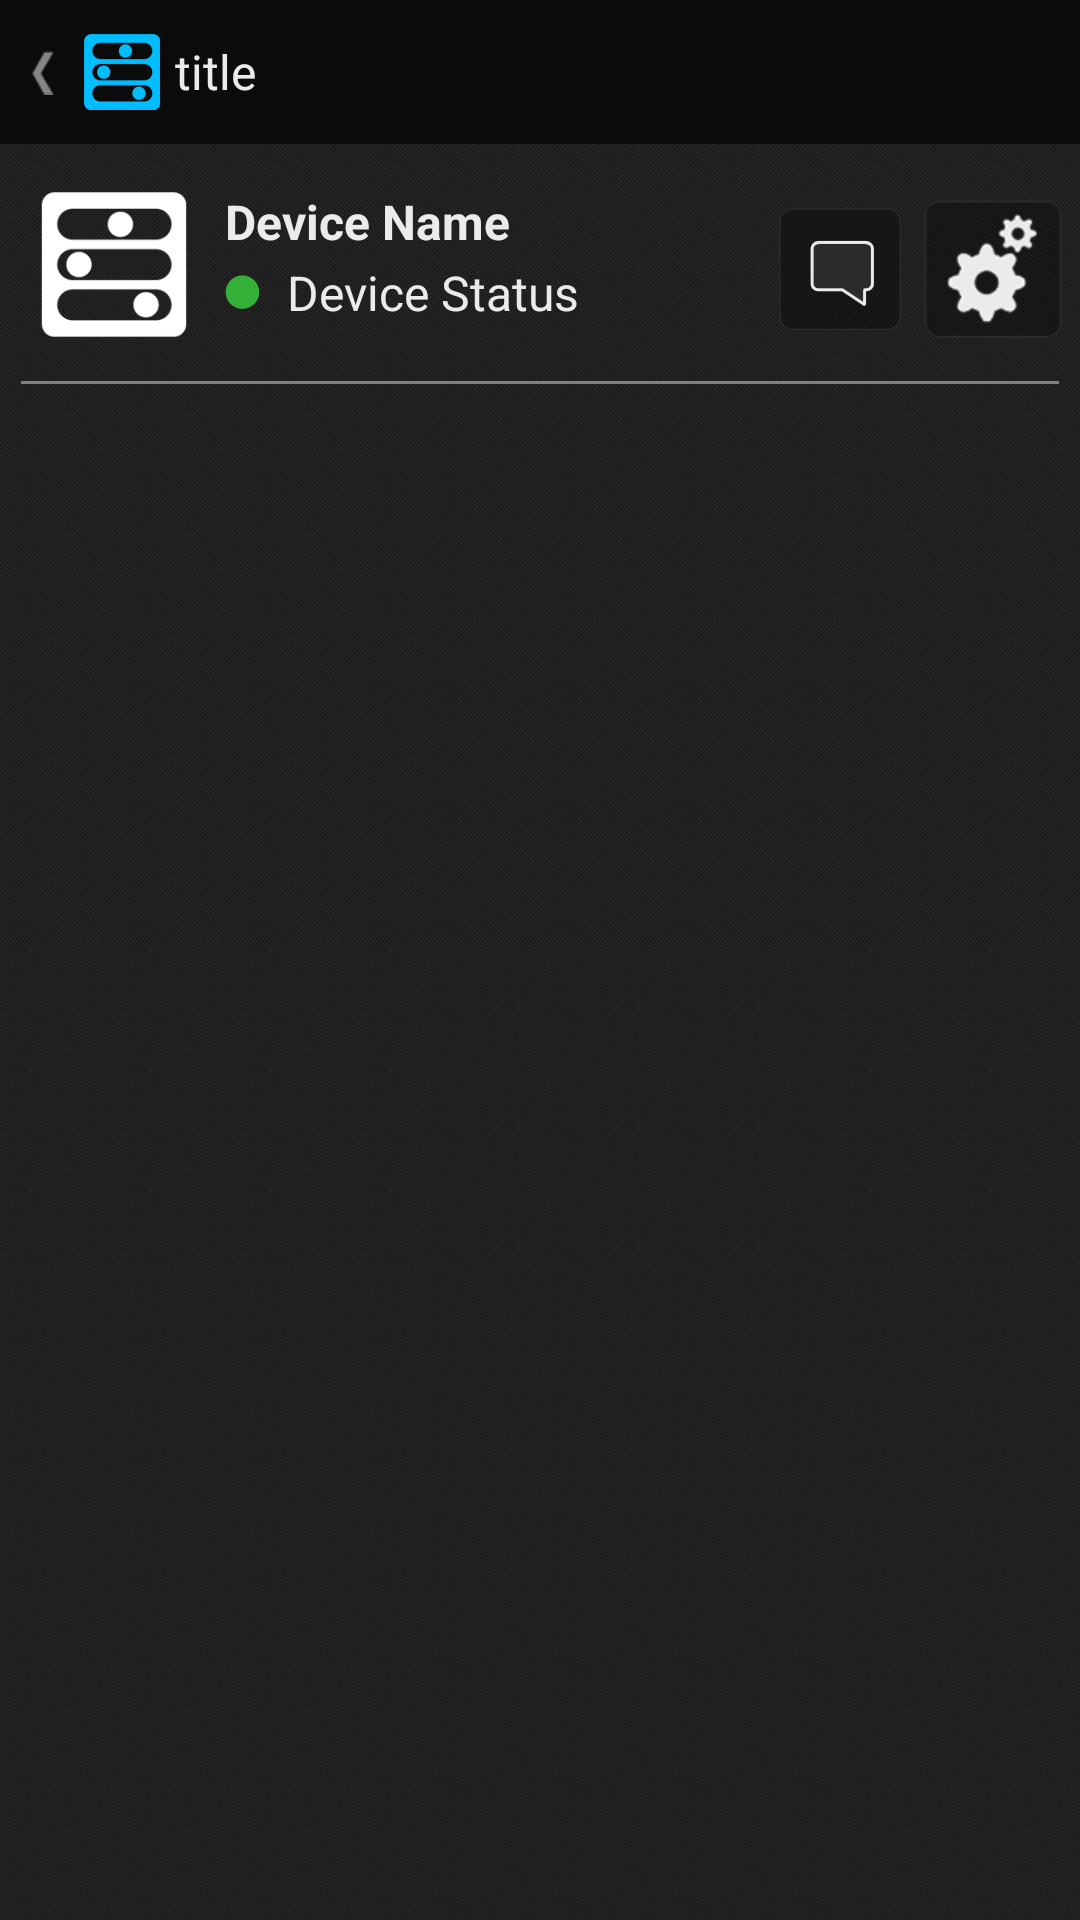

This screen was rendered from an Android layout file. Write that file and the resources it references.
<!-- AndroidManifest.xml: application theme AppTheme -->
<!-- res/layout/page_device_details.xml -->
<?xml version="1.0" encoding="utf-8"?>
<LinearLayout xmlns:android="http://schemas.android.com/apk/res/android"
    android:id="@+id/device_details_layout"
    android:layout_width="fill_parent"
    android:layout_height="fill_parent"
    android:background="@drawable/device_background"
    android:orientation="vertical" >

    <include
        android:id="@+id/nav_title"
        layout="@layout/navigation_title_back" />

    <RelativeLayout
        android:id="@+id/device_details_header_layout"
        android:layout_width="fill_parent"
        android:layout_height="wrap_content"
        android:layout_marginBottom="10dp"
        android:layout_marginLeft="13dp"
        android:layout_marginRight="0dp"
        android:layout_marginTop="15dp" >

        <ImageView
            android:id="@+id/device_details_header_icon"
            android:layout_width="50dp"
            android:layout_height="50dp"
            android:layout_alignParentLeft="true"
            android:layout_alignParentTop="true"
            android:layout_marginRight="12dp"
            android:minHeight="40dp"
            android:src="@drawable/my_devices_icon_reg" />

        <ImageView
            android:id="@+id/device_details_manage_button"
            android:layout_width="wrap_content"
            android:layout_height="wrap_content"
            android:layout_alignParentRight="true"
            android:layout_centerVertical="true"
            android:layout_marginRight="2dp"
            android:src="@drawable/device_details_settings_selector" />

        <LinearLayout android:id="@+id/notification_icon_device_layout"
            android:layout_width="wrap_content"
            android:layout_height="wrap_content"
            android:layout_centerVertical="true"
            android:layout_toLeftOf="@id/device_details_manage_button"
            android:orientation="horizontal" >

        	<ImageView android:id="@+id/device_details_control_button"
            	android:layout_width="wrap_content"
            	android:layout_height="wrap_content"
            	android:src="@drawable/device_details_panel_selector" 
            	android:visibility="gone"/>
            
        	<FrameLayout android:id="@+id/notification_icon_device_frame_layout"
            	android:layout_width="wrap_content"
            	android:layout_height="wrap_content" >
        
            	<ImageView android:id="@+id/notifications_device_image"
                	android:layout_width="wrap_content"
                	android:layout_height="wrap_content"
                	android:src="@drawable/device_details_notification_selector" />

            	<TextView android:id="@+id/notifications_device_text"
                	android:layout_width="wrap_content"
                	android:layout_height="wrap_content"
                	android:layout_gravity="center"
                	android:layout_marginBottom="1dp"
                	android:layout_marginLeft="1dp"
                	android:textColor="#ebebeb" />
        	</FrameLayout>
		</LinearLayout>
        
        <TextView
            android:id="@+id/device_details_device_name"
            android:layout_width="wrap_content"
            android:layout_height="wrap_content"
            android:layout_alignParentTop="true"
            android:layout_marginTop="0dp"
            android:layout_toLeftOf="@id/notification_icon_device_layout"
            android:layout_toRightOf="@id/device_details_header_icon"
            android:gravity="left|top"
            android:maxLines="1"
            android:text="Device Name"
            android:ellipsize="end"
            android:textAppearance="@style/device_details_text_name" />

        <ImageView
            android:id="@+id/device_details_status_icon"
            android:layout_width="wrap_content"
            android:layout_height="wrap_content"
            android:layout_below="@id/device_details_device_name"
            android:layout_marginRight="9dp"
            android:layout_marginTop="7dp"
            android:layout_toRightOf="@id/device_details_header_icon"
            android:gravity="center"
            android:src="@drawable/my_devices_status_available_icon" />

        <TextView
            android:id="@+id/device_details_status_text"
            android:layout_width="wrap_content"
            android:layout_height="wrap_content"
            android:layout_below="@id/device_details_device_name"
            android:layout_marginTop="2dp"
            android:layout_toLeftOf="@id/notification_icon_device_layout"
            android:layout_toRightOf="@id/device_details_status_icon"
            android:gravity="left|bottom"
            android:maxLines="1"
            android:text="Device Status"
            android:textAppearance="@style/device_details_text_status" />
    </RelativeLayout>

    <ImageView
        android:layout_width="fill_parent"
        android:layout_height="1dp"
        android:layout_marginLeft="7dp"
        android:layout_marginRight="7dp"
        android:src="@color/manage_device_seperator" />
    
    <LinearLayout  
     	android:id="@+id/progressbarLayout"
    	android:layout_width="fill_parent"
		android:layout_height="fill_parent"
		android:visibility="gone"
		android:orientation="vertical">
                        					
		<ProgressBar android:id="@+id/progressbar"	
			android:layout_marginTop="80dp"
			android:layout_width="100dp"
		    android:layout_height="100dp"
		    android:layout_gravity="center"
		    style="@android:style/Widget.ProgressBar.Large"/>		   	
        <TextView
            android:id="@+id/eula_text"
            android:layout_width="wrap_content"
            android:layout_height="wrap_content"
            android:layout_margin="14dp"           
            android:layout_gravity="center"
            android:text="@string/wait_while_loading"
            android:textAppearance="@style/feed_text_empty_1"/>
	</LinearLayout>
    
    
        <LinearLayout
            android:id="@+id/device_details_control_panel"
            android:layout_width="fill_parent"
            android:layout_height="wrap_content"
            android:layout_marginBottom="15dp"
            android:layout_marginLeft="13dp"
            android:layout_marginRight="13dp"
            android:layout_marginTop="15dp"
			android:orientation="vertical"
            android:gravity="center">
        </LinearLayout>

    <TextView
        android:id="@+id/device_details_text_no_controls"
        android:layout_width="fill_parent"
        android:layout_height="wrap_content"
        android:layout_marginLeft="45dp"
        android:layout_marginRight="45dp"
        android:layout_marginTop="50dp"
        android:gravity="center"
        android:text="@string/device_details_desc_no_controls"
        android:textAppearance="@style/feed_text_empty_2"
        android:visibility="gone" />

    <TextView
        android:id="@+id/device_details_text_not_connected"
        android:layout_width="fill_parent"
        android:layout_height="wrap_content"
        android:layout_marginLeft="45dp"
        android:layout_marginRight="45dp"
        android:layout_marginTop="50dp"
        android:gravity="center"
        android:text="@string/device_details_desc_not_connected"
        android:textAppearance="@style/feed_text_empty_1"
        android:visibility="gone" />

    <LinearLayout
        android:id="@+id/device_details_unavailable_layout"
        android:layout_width="fill_parent"
        android:layout_height="fill_parent"
        android:layout_marginBottom="15dp"
        android:layout_marginLeft="13dp"
        android:layout_marginRight="13dp"
        android:layout_marginTop="50dp"
        android:orientation="vertical"
        android:visibility="gone" >

        <TextView
            android:id="@+id/device_details_text_unavailable"
            android:layout_width="fill_parent"
            android:layout_height="wrap_content"
            android:gravity="center"
            android:text="@string/device_details_desc_unavailable"
            android:textAppearance="@style/device_details_text_status" />

    </LinearLayout>

</LinearLayout>
<!-- res/layout/navigation_title_back.xml (included above) -->
<?xml version="1.0" encoding="utf-8"?>
<RelativeLayout xmlns:android="http://schemas.android.com/apk/res/android"
    android:id="@+id/navtitleback_layout"
    android:layout_width="fill_parent"
    android:layout_height="48dp"
    android:background="@color/nav_title_bkgd" >
    	
    	<LinearLayout android:id="@+id/navtitleback_title_block"
			android:layout_width="wrap_content"
		    android:layout_height="fill_parent"
		    android:layout_centerVertical="true"
		    android:paddingLeft="10dp"
		    android:paddingRight="10dp"
		    android:background="@drawable/nav_menu_item_bkgd" >

		    <ImageView android:id="@+id/navtitleback_title_arrorw"
	    		android:layout_width="wrap_content"
		    	android:layout_height="fill_parent"
		    	android:src="@drawable/nav_back" />	
		    		     		    
		    <ImageView android:id="@+id/navtitleback_title_logo"
	    		android:layout_width="wrap_content"
		    	android:layout_height="fill_parent"
		    	android:src="@drawable/logo_dashboard_titlebar"
		    	android:layout_marginLeft="10dp" />		        		    	
	    	
	    	<TextView android:id="@+id/navtitleback_title_text"
	    		android:layout_width="wrap_content"
	    		android:layout_height="wrap_content"	    	
	    		android:layout_marginLeft="5dp"	    		    		    
	    		android:text="title"
	    		android:layout_gravity="center"
	    		android:textAppearance="@style/navmenu_text_title"
	    		android:maxLines="1" />	    	
    	</LinearLayout>
    	
    	<ImageView android:id="@+id/navtitleback_refresh_image"
    		android:layout_width="48dp"
    		android:layout_height="48dp"
    		android:layout_centerVertical="true"
    		android:layout_alignParentRight="true"
			android:src="@drawable/refresh_icon"
    		android:visibility="invisible" />
    
    	<ImageView android:id="@+id/navtitleback_help_button"
    		android:layout_width="48dp"
    		android:layout_height="48dp"
    		android:layout_centerVertical="true"
    		android:layout_alignParentRight="true"
    		android:layout_marginRight="48dp"
			android:background="@drawable/help_icon"
    		android:visibility="invisible" />
</RelativeLayout>
<!-- resources referenced by this layout -->
<resources>
  <color name="manage_device_seperator">#ff808080</color>
  <color name="nav_title_bkgd">#ff0b0b0b</color>
  <!-- drawable device_details_notification_selector (drawable) -->
  <selector xmlns:android="http://schemas.android.com/apk/res/android" >
  	<item android:state_pressed="true" android:drawable="@drawable/device_notify_icon_pressed" />
      <item android:drawable="@drawable/device_notify_icon_reg" /> 
  </selector>
  <!-- drawable device_details_settings_selector (drawable) -->
  <selector xmlns:android="http://schemas.android.com/apk/res/android" >
  	<item android:state_pressed="true" android:drawable="@drawable/device_settings_icon_pressed" />
      <item android:drawable="@drawable/device_settings_icon_reg" /> 
  </selector>
  <!-- drawable help_icon (drawable) -->
  <selector xmlns:android="http://schemas.android.com/apk/res/android" >
  	<item android:state_pressed="true" android:drawable="@drawable/help_icon_pressed" />
      <item android:drawable="@drawable/help_icon_reg" /> 
  </selector>
  <!-- drawable nav_menu_item_bkgd (drawable) -->
  <selector xmlns:android="http://schemas.android.com/apk/res/android" >
  	<item android:state_pressed="true" android:drawable="@color/nav_menu_item_bkgd_press" />
      <item android:drawable="@color/nav_menu_item_bkgd_reg" /> 
  </selector>
  <!-- drawable refresh_icon (drawable) -->
  <selector xmlns:android="http://schemas.android.com/apk/res/android" >
  	<item android:state_pressed="true" android:drawable="@drawable/refresh_icon_pressed" />
      <item android:drawable="@drawable/refresh_icon_reg" /> 
  </selector>
  <string name="device_details_desc_no_controls">There are no available\ncontrols for your device.</string>
  <string name="device_details_desc_not_connected">You need to configure this device to a network before you can use it.</string>
  <string name="device_details_desc_unavailable">The device is unavailable.</string>
  <string name="wait_while_loading">Please wait while loading</string>
  <style name="device_details_text_name" parent="@android:style/TextAppearance">
          <item name="android:textColor">#ebebeb</item>
          <item name="android:textStyle">bold</item>
          <item name="android:textSize">16sp</item>
      </style>
  <style name="device_details_text_status" parent="@android:style/TextAppearance">
          <item name="android:textColor">#ebebeb</item>
          <item name="android:textStyle">normal</item>
          <item name="android:textSize">16sp</item>
      </style>
  <style name="feed_text_empty_1" parent="@android:style/TextAppearance">
          <item name="android:textColor">#ebebeb</item>
          <item name="android:textStyle">bold</item>
          <item name="android:textSize">16sp</item>
      </style>
  <style name="feed_text_empty_2" parent="@android:style/TextAppearance">
          <item name="android:textColor">#ebebeb</item>
          <item name="android:textStyle">normal</item>
          <item name="android:textSize">18sp</item>
      </style>
  <style name="navmenu_text_title" parent="@android:style/TextAppearance">
          <item name="android:textColor">#ebebeb</item>
          <item name="android:textStyle">normal</item>
          <item name="android:textSize">16sp</item>
      </style>
  <style name="AppTheme" parent="AppBaseTheme">
          
      	<item name="android:checkboxStyle">@style/MyCheckbox</item>
      </style>
  <color name="nav_menu_item_bkgd_press">#42EAD3</color>
  <color name="nav_menu_item_bkgd_reg">#00000000</color>
  <style name="AppBaseTheme" parent="android:Theme.Light">
          
      </style>
  <style name="MyCheckbox" parent="android:Widget.CompoundButton.CheckBox">
      	<item name="android:button">@drawable/checkbox</item>
  	</style>
  <!-- drawable checkbox (drawable) -->
  <selector xmlns:android="http://schemas.android.com/apk/res/android" >
  	<item android:state_checked="true" android:drawable="@drawable/checkbox_checked" />
      <item android:drawable="@drawable/checkbox_normal" /> 
  </selector>
</resources>
